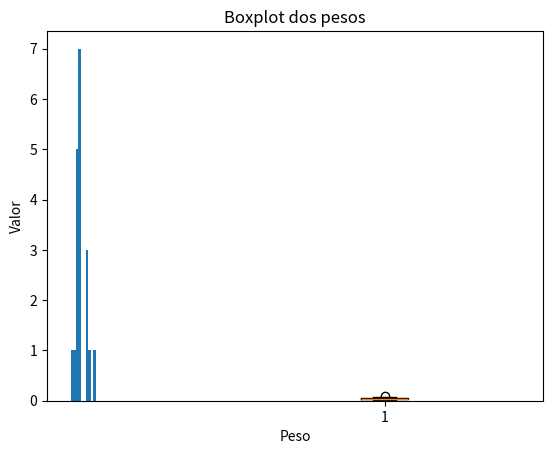

Source code (Python):
import pandas as pd
import matplotlib.pyplot as plt

# Crie um DataFrame a partir dos dados
dados = pd.DataFrame({
    "weight": [
        0.07, 0.04, 0.03, 0.03, 0.04, 0.04, 0.03, 0.03, 0.03, 0.01,
        0.09, 0.02, 0.04, 0.06, 0.04, 0.04, 0.04, 0.06, 0.06
    ]
})

# Crie um histograma
plt.hist(dados["weight"])
plt.title("Histograma dos pesos")
plt.xlabel("Peso")
plt.ylabel("Frequência")
plt.show()

# Crie um boxplot
plt.boxplot(dados["weight"])
plt.title("Boxplot dos pesos")
plt.xlabel("Peso")
plt.ylabel("Valor")
plt.show()